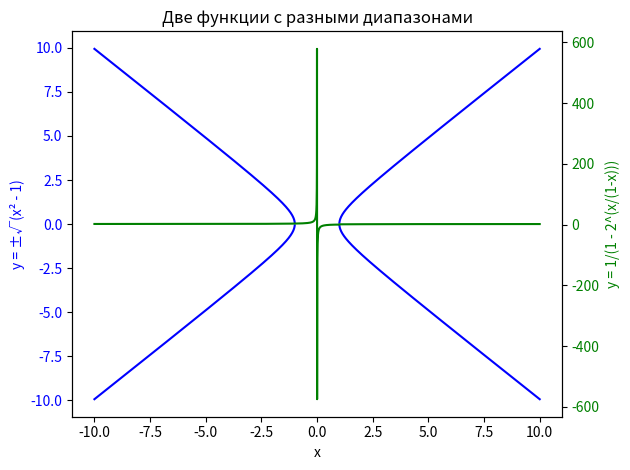

The matplotlib source for this figure:
import matplotlib.pyplot as plt
import numpy as np


x1 = np.linspace(-10, 10, 4000)
y_positive = np.sqrt(x1**2 - 1)
y_negative = -np.sqrt(x1**2 - 1)

x2 = np.linspace(-10, 10, 4000)
y2 = 1 / (1 - 2**(x2 / (1 - x2)))

fig, ax1 = plt.subplots()

ax1.plot(x1, y_positive, label='y = +√(x² - 1)', color='blue')
ax1.plot(x1, y_negative, label='y = -√(x² - 1)', color='blue')
ax1.set_xlabel('x')
ax1.set_ylabel('y = ±√(x² - 1)', color='blue')
ax1.tick_params(axis='y', labelcolor='blue')

ax2 = ax1.twinx()
ax2.plot(x2, y2, label='y = 1/(1 - 2^(x/(1-x)))', color='green')
ax2.set_ylabel('y = 1/(1 - 2^(x/(1-x)))', color='green')
ax2.tick_params(axis='y', labelcolor='green')

plt.title('Две функции с разными диапазонами')
fig.tight_layout()
plt.show()
